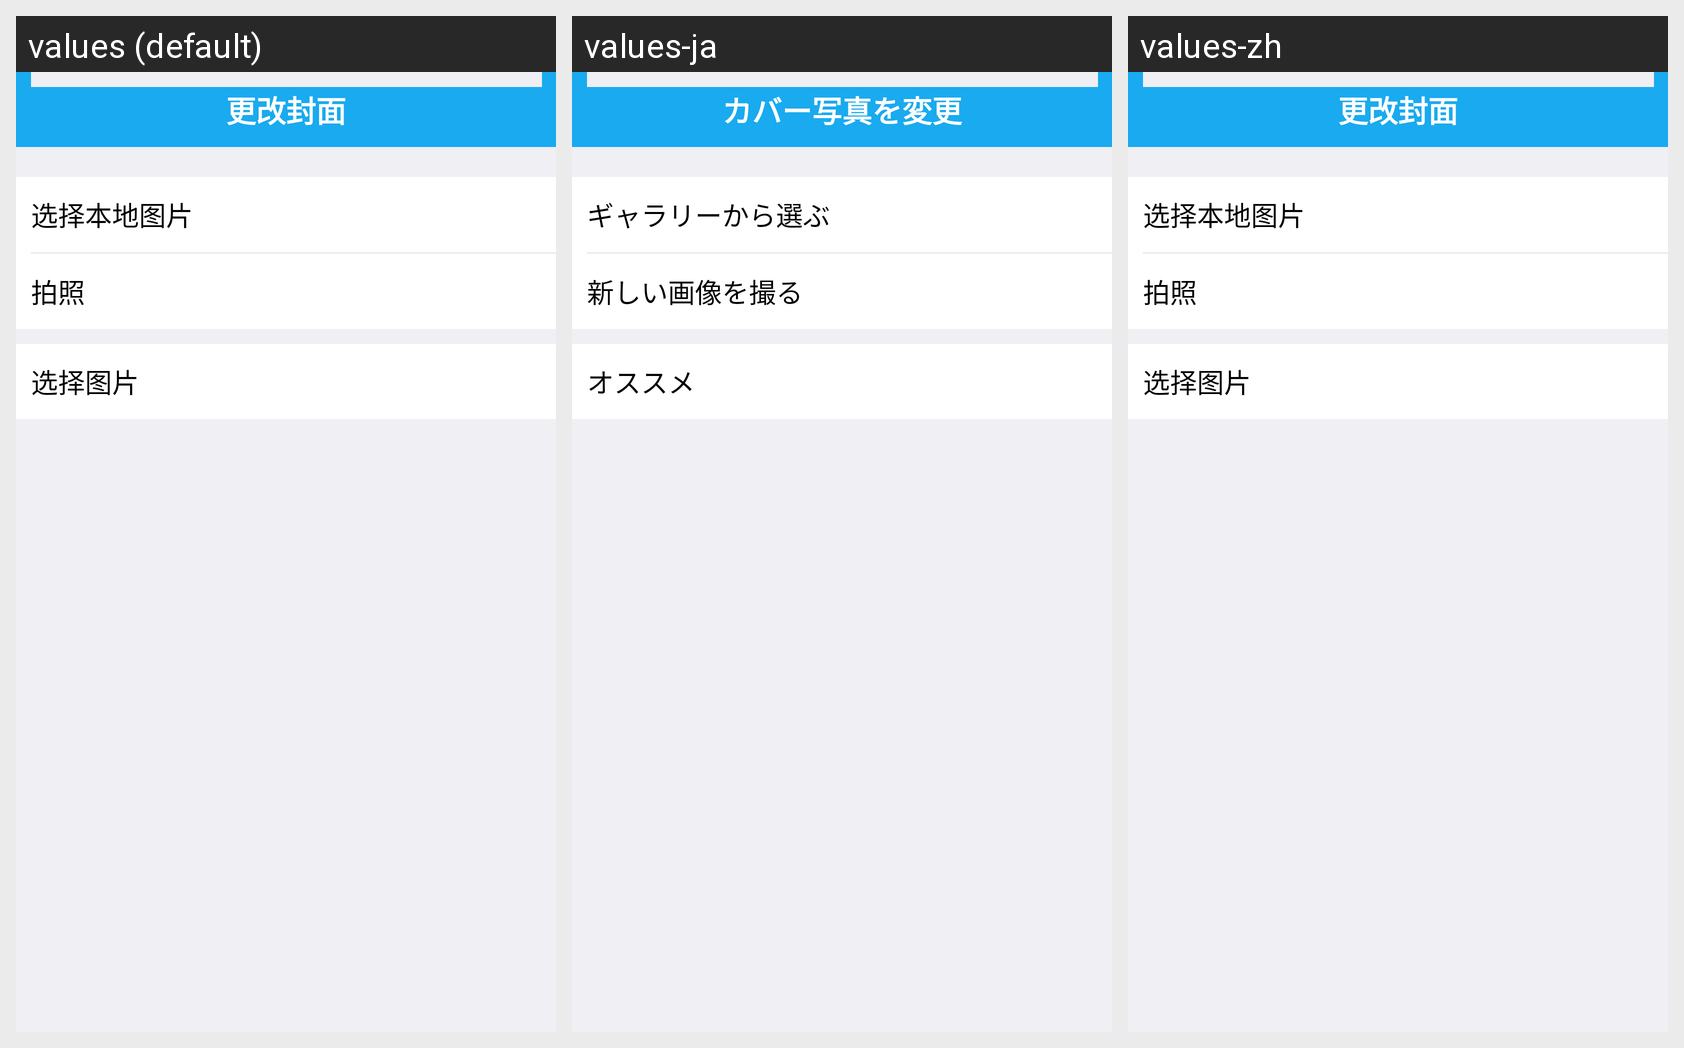

The same Android screen rendered under several of its app's locales, left to right. List the strings drawn on it with the default value and each locale's translation.
Android screen res/layout/activity_albumcover_change.xml rendered under 3 locales, left to right: values (default), values-ja, values-zh. Device: Nexus 5 (rendered at 1080×1920; each locale shown at half size, 540×960, under a caption strip naming it); theme Theme.Blue_main.
Strings drawn on this screen, with the default value and each locale's value (text and hints the layout hard-codes, and strings that could not be matched under every locale, appear in the picture but are not listed):

image_change_cover
  values: 更改封面
  values-ja: カバー写真を変更
  values-zh: 更改封面

image_pick_from_local
  values: 选择本地图片
  values-ja: ギャラリーから選ぶ
  values-zh: 选择本地图片

image_take_photo
  values: 拍照
  values-ja: 新しい画像を撮る
  values-zh: 拍照

image_provider_cover
  values: 选择图片
  values-ja: オススメ
  values-zh: 选择图片
